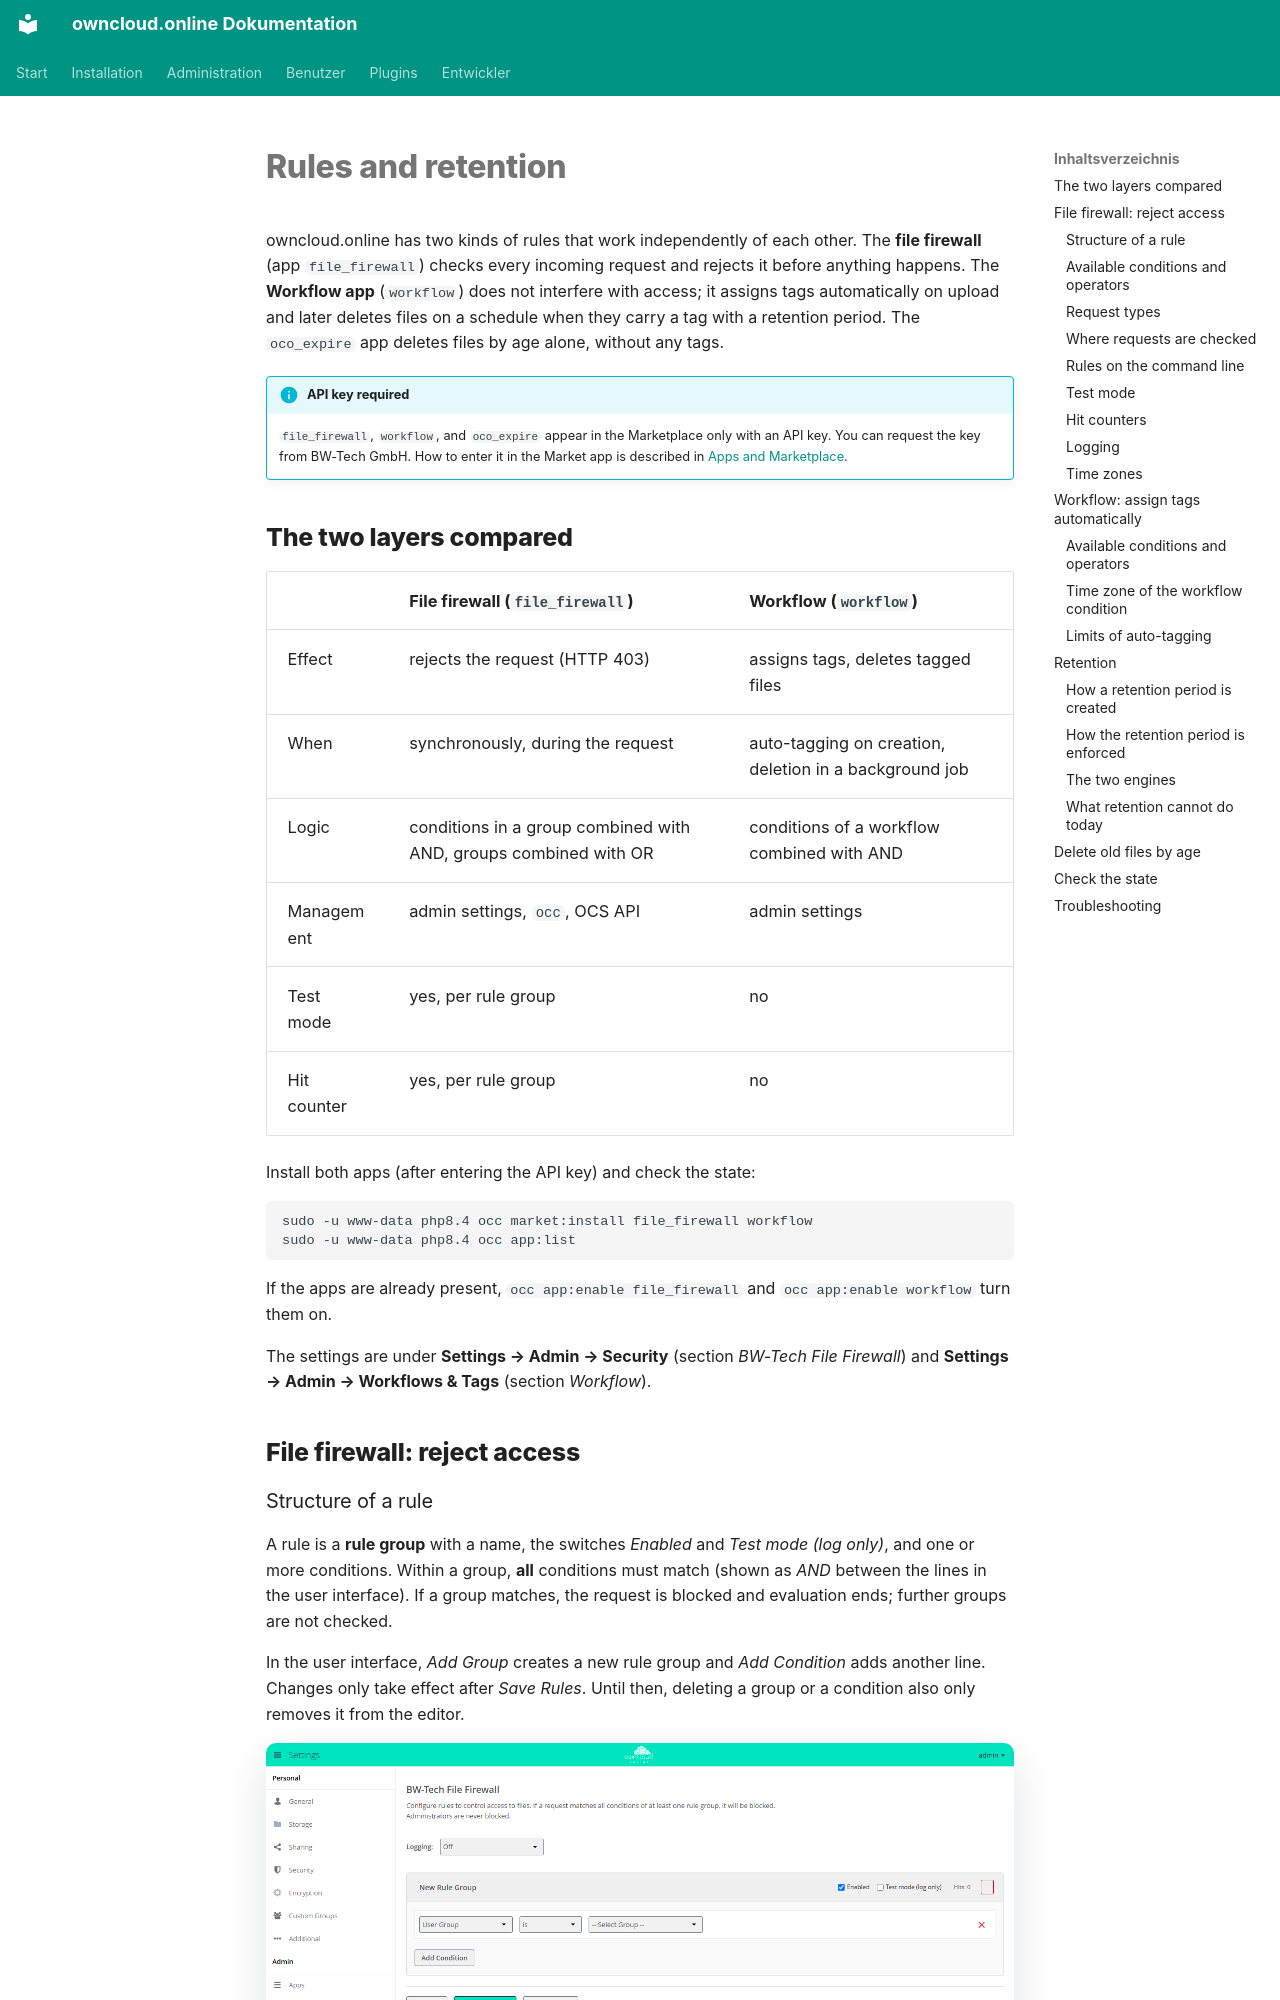

repository: BWTECH-github/owncloud.online · page: administration/workflow-retention.en/index.html · generator: mkdocs

# Rules and retention

owncloud.online has two kinds of rules that work independently of each other.
The **file firewall** (app `file_firewall`) checks every incoming request and
rejects it before anything happens. The **Workflow app** (`workflow`) does not
interfere with access; it assigns tags automatically on upload and later deletes
files on a schedule when they carry a tag with a retention period. The
`oco_expire` app deletes files by age alone, without any tags.

!!! info "API key required"
    `file_firewall`, `workflow`, and `oco_expire` appear in the Marketplace
    only with an API key. You can request the key from BW-Tech GmbH. How to
    enter it in the Market app is described in
    [Apps and Marketplace](apps-market.en.md#apps-that-require-an-api-key).

## The two layers compared

| | File firewall (`file_firewall`) | Workflow (`workflow`) |
| --- | --- | --- |
| Effect | rejects the request (HTTP 403) | assigns tags, deletes tagged files |
| When | synchronously, during the request | auto-tagging on creation, deletion in a background job |
| Logic | conditions in a group combined with AND, groups combined with OR | conditions of a workflow combined with AND |
| Management | admin settings, `occ`, OCS API | admin settings |
| Test mode | yes, per rule group | no |
| Hit counter | yes, per rule group | no |

Install both apps (after entering the API key) and check the state:

```bash
sudo -u www-data php8.4 occ market:install file_firewall workflow
sudo -u www-data php8.4 occ app:list
```

If the apps are already present, `occ app:enable file_firewall` and
`occ app:enable workflow` turn them on.

The settings are under **Settings → Admin → Security** (section *BW-Tech File
Firewall*) and **Settings → Admin → Workflows & Tags** (section *Workflow*).

## File firewall: reject access
